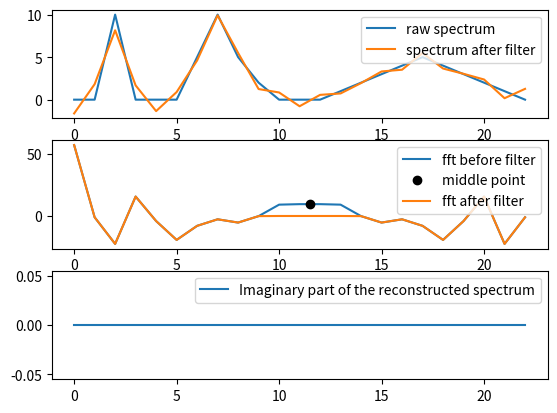

Python code for this plot:
import numpy as np
import matplotlib.pyplot as mpl


"""1. Creating the plot disposition"""
fig1, [ax1, ax2, ax3] = mpl.subplots(3)

"""2. Creating an arbitrary spectrum to test the method"""
spectrum = np.array([0, 0, 10, 0, 0, 0, 5, 10, 5, 2, 0, 0, 0, 1, 2, 3, 4, 5, 4, 3, 2, 1, 0])
ax1.plot(spectrum, label="raw spectrum")

"""3. Fourier transformation"""
fft = np.fft.fft(spectrum)
ax2.plot(fft, label="fft before filter")
ax2.plot(11.5, (fft[11]+fft[12])/2, "ok", label="middle point")

"""4. Apply a "symmetrical" filter, either high-pass or low-pass"""
# Better when keeping the first point, because of a vertical translation/alignment, sometimes the last point too
nCut = 2
tot = len(fft) - 1
if tot % 2 == 0:
    lmi = int((tot - 1)/2) + 1  # lowerMiddleIndex
    umi = lmi + 1  # upperMiddleIndex

"""For low-pass filter (LPF)"""
# fft[1:1+n] = np.zeros(n)
# fft[-n:] = np.zeros(n)  # symmetrical!

"""For high-pass filter (HPF)"""
lowerLimit = lmi-nCut+1
upperLimit = umi+nCut
fft[lowerLimit:upperLimit] = np.zeros(int(2*nCut))

ax2.plot(fft, label="fft after filter")

"""5. Reconstruct the spectrum with the filtered fft"""
dft = np.fft.ifft(fft)
ax1.plot(dft, label="spectrum after filter")

"""6. Check if the imaginary part of the reconstructed spectrum is indeed null"""
# Imaginary part is Null when filter is symmetrical (not considering the first point)
ax3.plot(np.imag(dft), label="Imaginary part of the reconstructed spectrum")

"""7. Show the results!"""
ax1.legend()
ax2.legend()
ax3.legend()
mpl.show()